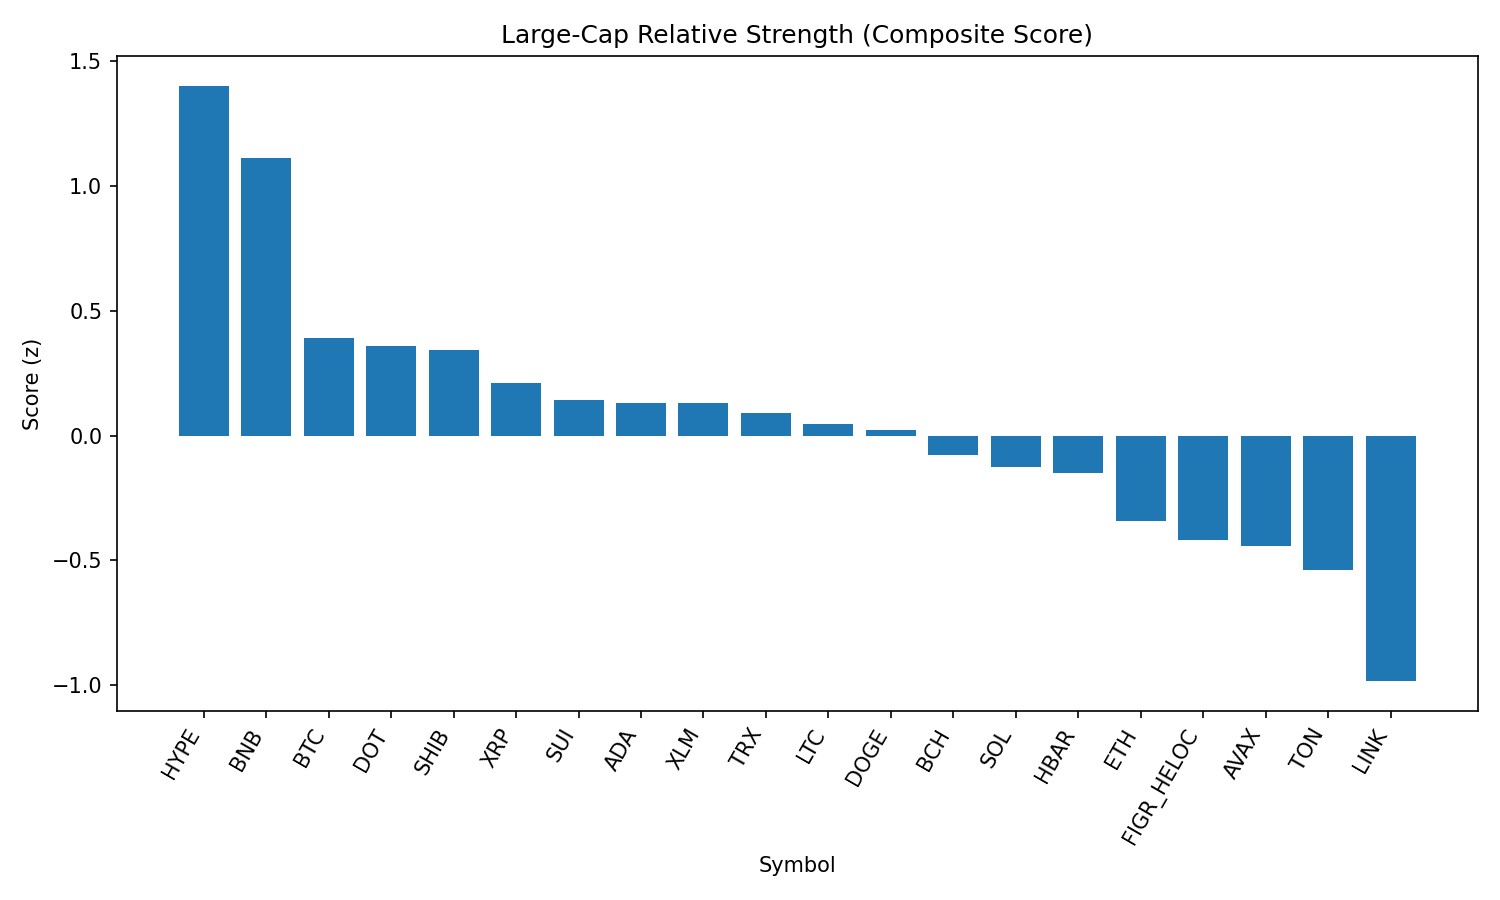

Data behind this chart, as committed beside it:
rank, name, symbol, price, pct_1h, pct_24h, pct_7d, pct_1h_vs_btc, pct_24h_vs_btc, pct_7d_vs_btc, market_cap_rank, market_cap, volume_usd, score
1, Hyperliquid, HYPE, 46.61, 0.1185, 0.8719, 7.231, 0.1337, 2.213, 5.265, 17, 12625852019, 406096914, 1.402
2, BNB, BNB, 858.6, 0.02181, 1.1, -0.1311, 0.037, 2.441, -2.096, 5, 119520743686, 1075223707, 1.113
3, Bitcoin, BTC, 110719, -0.0152, -1.341, 1.965, 0.0, 0.0, 0.0, 1, 2205446444932, 45086466248, 0.3925
4, Polkadot, DOT, 3.8, -0.09808, -0.8547, 0.2666, -0.08288, 0.4864, -1.699, 35, 5783176585, 231287468, 0.361
5, Shiba Inu, SHIB, 1.224e-05, -0.2125, -0.4327, -1.196, -0.1973, 0.9085, -3.161, 31, 7215255515, 198939378, 0.343
6, XRP, XRP, 2.81, -0.1088, -1.28, 0.04501, -0.09365, 0.06132, -1.92, 4, 167295807142, 5361276129, 0.2115
7, Sui, SUI, 3.34, -0.2469, -1.124, 0.4733, -0.2317, 0.2174, -1.492, 20, 11937753887, 941989872, 0.1443
8, Cardano, ADA, 0.8196, -0.2043, -1.056, -1.53, -0.1891, 0.2854, -3.495, 11, 29926931048, 1279968489, 0.131
9, Stellar, XLM, 0.3567, -0.02662, -1.688, -0.193, -0.01142, -0.3471, -2.158, 22, 11314583180, 162664007, 0.1288
10, TRON, TRX, 0.3314, 0.0217, -1.668, -2.534, 0.03689, -0.3272, -4.499, 10, 31376686334, 796156796, 0.09253
11, Litecoin, LTC, 111.4, -0.2196, -1.501, 0.6606, -0.2044, -0.16, -1.305, 28, 8492666921, 451623866, 0.04846
12, Dogecoin, DOGE, 0.2141, -0.2349, -1.356, -1.039, -0.2197, -0.01492, -3.004, 9, 32307895932, 1879190425, 0.02213
13, Bitcoin Cash, BCH, 601.3, -1.802, 1.036, 13.02, -1.786, 2.377, 11.05, 19, 11974196971, 525863914, -0.07595
14, Solana, SOL, 202.5, -0.31, -1.736, -0.03728, -0.2948, -0.3951, -2.003, 6, 109631059953, 6180924193, -0.1266
15, Hedera, HBAR, 0.2156, -0.1261, -1.825, -3.994, -0.1109, -0.4835, -5.96, 25, 9139860992, 171407628, -0.1513
16, Ethereum, ETH, 4290, -0.1722, -2.598, -2.366, -0.157, -1.256, -4.331, 2, 518197943321, 30665031841, -0.3402
17, Figure Heloc, FIGR_HELOC, 1.004, 0.0, -2.857, -4.918, 0.0152, -1.516, -6.883, 18, 12297335271, 27814881, -0.418
18, Avalanche, AVAX, 24.1, -0.2482, -3.015, 1.765, -0.233, -1.673, -0.1999, 23, 10178476322, 504744951, -0.4439
19, Toncoin, TON, 3.05, -0.4725, -2.332, -1.341, -0.4573, -0.9911, -3.306, 30, 7842582372, 125572595, -0.5377
20, Chainlink, LINK, 22.09, -0.457, -3.245, -5.464, -0.4418, -1.904, -7.43, 13, 14993055887, 1070023830, -0.9837
21, Cronos, CRO, 0.2662, -1.272, -0.9113, -16.81, -1.257, 0.4298, -18.78, 26, 8953440299, 127634906, -1.374
